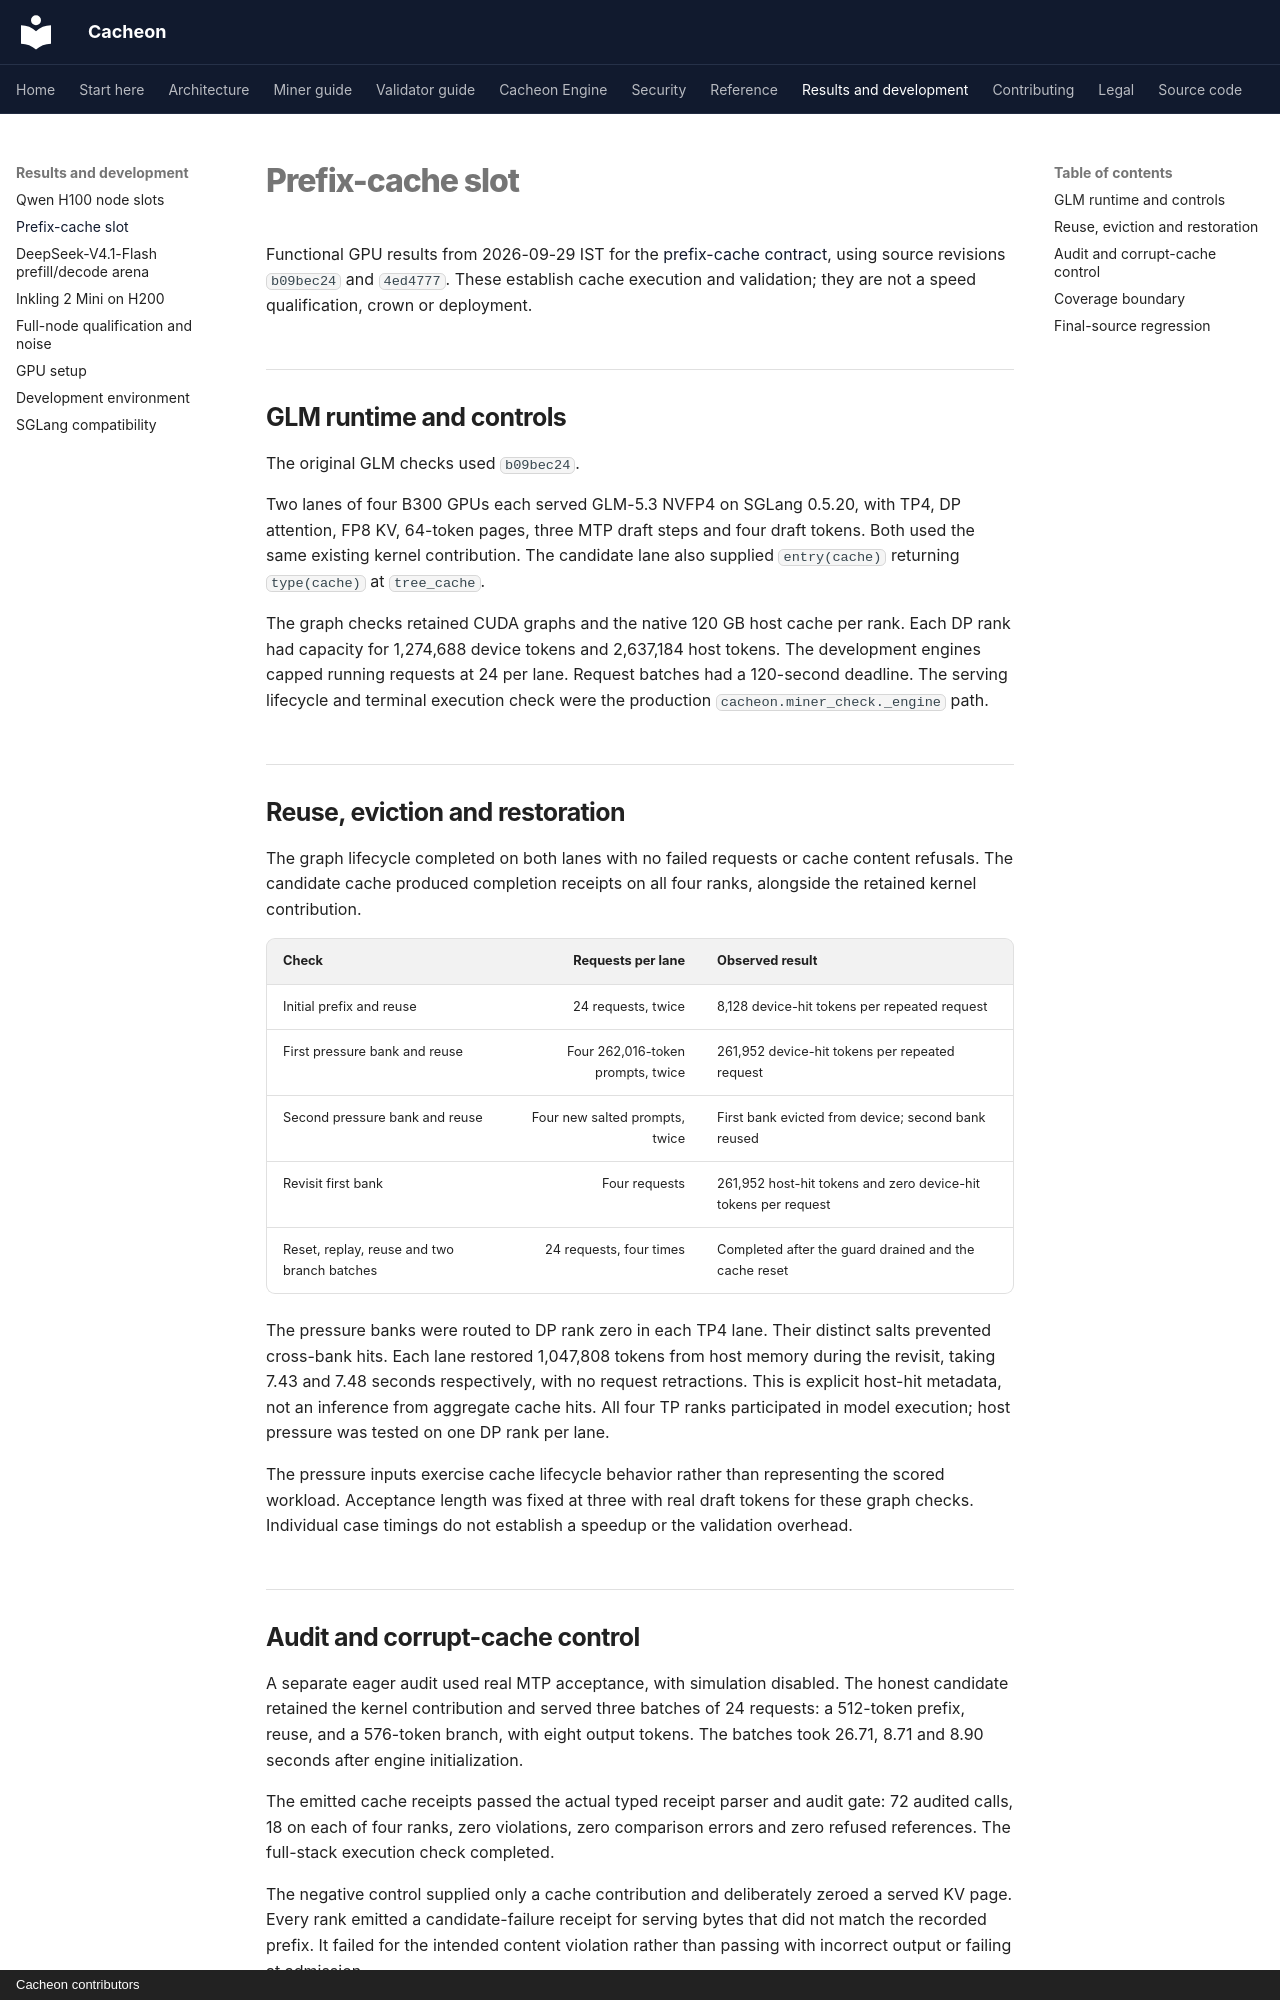

repository: latent-to/cacheon · page: results/prefix-cache/index.html · generator: mkdocs · copyright: Cacheon contributors

# Prefix-cache slot

Functional GPU results from 2026-09-29 IST for the
[prefix-cache contract](../architecture/slot-contract.md#the-prefix-cache),
using source revisions `b09bec24` and `4ed4777`. These establish cache execution and validation;
they are not a speed qualification, crown or deployment.

## GLM runtime and controls

The original GLM checks used `b09bec24`.

Two lanes of four B300 GPUs each served GLM-5.3 NVFP4 on SGLang 0.5.20, with
TP4, DP attention, FP8 KV, 64-token pages, three MTP draft steps and four draft
tokens. Both used the same existing kernel contribution. The candidate lane
also supplied `entry(cache)` returning `type(cache)` at `tree_cache`.

The graph checks retained CUDA graphs and the native 120 GB host cache per rank.
Each DP rank had capacity for 1,274,688 device tokens and 2,637,184 host tokens.
The development engines capped running requests at 24 per lane. Request batches
had a 120-second deadline. The serving lifecycle and terminal
execution check were the production `cacheon.miner_check._engine` path.

## Reuse, eviction and restoration

The graph lifecycle completed on both lanes with no failed requests or cache
content refusals. The candidate cache produced completion receipts on all four
ranks, alongside the retained kernel contribution.

| Check | Requests per lane | Observed result |
|---|---:|---|
| Initial prefix and reuse | 24 requests, twice | 8,128 device-hit tokens per repeated request |
| First pressure bank and reuse | Four 262,016-token prompts, twice | 261,952 device-hit tokens per repeated request |
| Second pressure bank and reuse | Four new salted prompts, twice | First bank evicted from device; second bank reused |
| Revisit first bank | Four requests | 261,952 host-hit tokens and zero device-hit tokens per request |
| Reset, replay, reuse and two branch batches | 24 requests, four times | Completed after the guard drained and the cache reset |

The pressure banks were routed to DP rank zero in each TP4 lane. Their distinct
salts prevented cross-bank hits. Each lane restored 1,047,808 tokens from host
memory during the revisit, taking 7.43 and 7.48 seconds respectively, with no
request retractions. This is explicit host-hit metadata, not an inference from
aggregate cache hits. All four TP ranks participated in model execution; host
pressure was tested on one DP rank per lane.

The pressure inputs exercise cache lifecycle behavior rather than representing
the scored workload. Acceptance length was fixed at three with real draft tokens
for these graph checks. Individual case timings do not establish a speedup or
the validation overhead.
